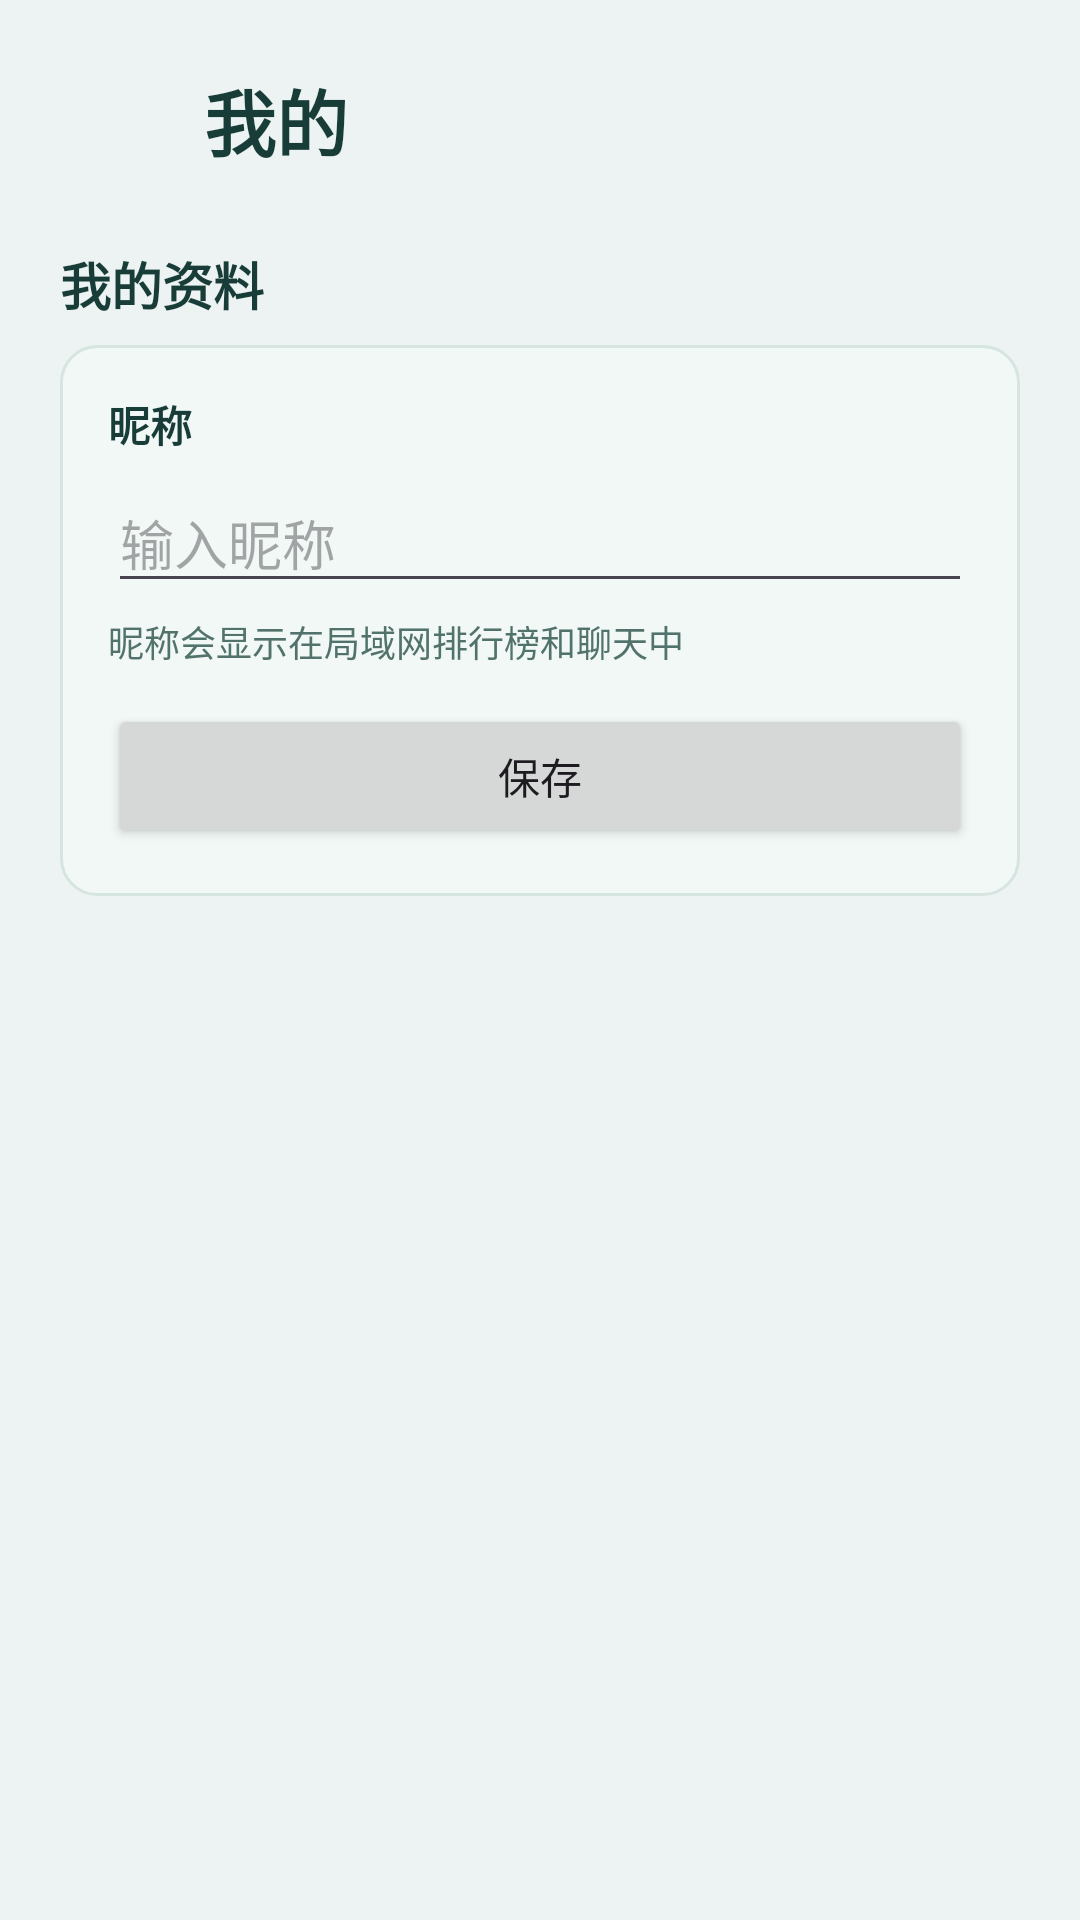

The Android layout XML behind this screen, and the referenced resources:
<!-- AndroidManifest.xml: application theme Theme.CampusSport -->
<!-- res/layout/activity_profile.xml -->
<?xml version="1.0" encoding="utf-8"?>
<LinearLayout xmlns:android="http://schemas.android.com/apk/res/android"
    android:layout_width="match_parent"
    android:layout_height="match_parent"
    android:background="@color/brand_bg"
    android:fitsSystemWindows="true"
    android:orientation="vertical">

    <ScrollView
        android:layout_width="match_parent"
        android:layout_height="0dp"
        android:layout_weight="1"
        android:clipToPadding="false"
        android:fillViewport="true">

        <LinearLayout
            android:layout_width="match_parent"
            android:layout_height="wrap_content"
            android:orientation="vertical"
            android:padding="20dp">

            <LinearLayout
                android:layout_width="match_parent"
                android:layout_height="wrap_content"
                android:gravity="center_vertical"
                android:orientation="horizontal">

                <ImageButton
                    android:id="@+id/backButton"
                    android:layout_width="40dp"
                    android:layout_height="40dp"
                    android:background="?attr/selectableItemBackgroundBorderless"
                    android:contentDescription="@string/profile_back"
                    android:padding="8dp"
                    android:rotation="180"
                    android:src="@drawable/ic_arrow_right"
                    android:tint="@color/brand_ink" />

                <TextView
                    android:layout_width="wrap_content"
                    android:layout_height="wrap_content"
                    android:layout_marginStart="8dp"
                    android:text="@string/home_nav_profile"
                    android:textColor="@color/brand_ink"
                    android:textSize="24sp"
                    android:textStyle="bold" />
            </LinearLayout>

            <TextView
                android:layout_width="wrap_content"
                android:layout_height="wrap_content"
                android:layout_marginTop="22dp"
                android:text="@string/profile_title"
                android:textColor="@color/brand_ink"
                android:textSize="17sp"
                android:textStyle="bold" />

            <LinearLayout
                android:layout_width="match_parent"
                android:layout_height="wrap_content"
                android:layout_marginTop="8dp"
                android:background="@drawable/bg_metric"
                android:orientation="vertical"
                android:padding="16dp">

                <TextView
                    android:layout_width="wrap_content"
                    android:layout_height="wrap_content"
                    android:text="@string/profile_nickname_label"
                    android:textColor="@color/brand_ink"
                    android:textSize="14sp"
                    android:textStyle="bold" />

                <EditText
                    android:id="@+id/usernameInput"
                    android:layout_width="match_parent"
                    android:layout_height="wrap_content"
                    android:layout_marginTop="6dp"
                    android:hint="@string/profile_name_hint"
                    android:inputType="textPersonName"
                    android:maxLength="20"
                    android:maxLines="1" />

                <TextView
                    android:layout_width="match_parent"
                    android:layout_height="wrap_content"
                    android:layout_marginTop="4dp"
                    android:text="@string/profile_nickname_hint"
                    android:textColor="@color/brand_muted"
                    android:textSize="12sp" />

                <Button
                    android:id="@+id/usernameSave"
                    android:layout_width="match_parent"
                    android:layout_height="wrap_content"
                    android:layout_marginTop="12dp"
                    android:text="@string/profile_save" />
            </LinearLayout>

            <TextView
                android:id="@+id/myDeviceId"
                android:layout_width="match_parent"
                android:layout_height="wrap_content"
                android:layout_marginTop="12dp"
                android:textColor="@color/brand_muted"
                android:textSize="12sp" />
        </LinearLayout>
    </ScrollView>
</LinearLayout>
<!-- resources referenced by this layout -->
<resources>
  <color name="brand_bg">#EDF3F2</color>
  <color name="brand_ink">#183D38</color>
  <color name="brand_muted">#52736C</color>
  <!-- drawable bg_metric (drawable) -->
  <?xml version="1.0" encoding="utf-8"?>
  <shape xmlns:android="http://schemas.android.com/apk/res/android" android:shape="rectangle">
      <solid android:color="@color/brand_card" />
      <corners android:radius="12dp" />
      <stroke android:width="1dp" android:color="@color/brand_line" />
  </shape>
  <string name="home_nav_profile">我的</string>
  <string name="profile_back">返回</string>
  <string name="profile_name_hint">输入昵称</string>
  <string name="profile_nickname_hint">昵称会显示在局域网排行榜和聊天中</string>
  <string name="profile_nickname_label">昵称</string>
  <string name="profile_save">保存</string>
  <string name="profile_title">我的资料</string>
  <style name="Theme.CampusSport" parent="Theme.Material3.DayNight.NoActionBar">
          <item name="colorPrimary">@color/brand_green</item>
          <item name="colorOnPrimary">#FFFFFF</item>
          <item name="colorSurface">@color/brand_bg</item>
          <item name="colorOnSurface">@color/brand_ink</item>
          <item name="android:statusBarColor">@color/brand_green</item>
          <item name="android:navigationBarColor">@color/brand_bg</item>
          <item name="android:windowLightStatusBar">false</item>
      </style>
  <color name="brand_card">#F2F8F6</color>
  <color name="brand_line">#D6E5E0</color>
  <color name="brand_green">#145E50</color>
</resources>
